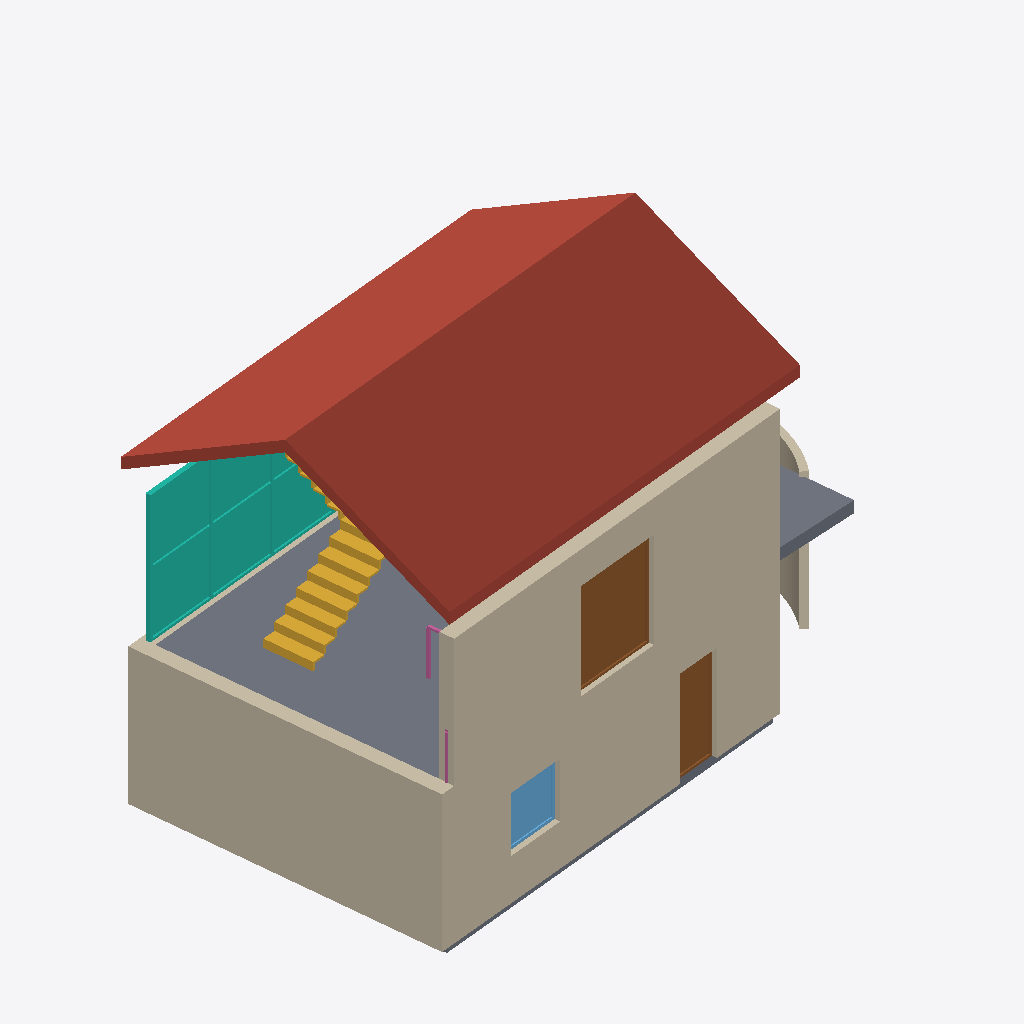
Isometric view of an IFC building model (IFC-SPF (STEP), schema IFC2X3, length unit metre), seen from the south-west, elements coloured by IFC class: 5 walls (beige), 3 slabs (grey), 2 doors (brown), 1 roof (red-brown), 1 curtain wall (teal), 1 stair (yellow), 1 window (light blue), 1 railing (pink).
Extent 11.5 m × 7.4 m × 8.6 m (x, y, z). Storeys (4): Basement at -2.10 m; Ground at 0.50 m; First at 3.50 m; Roof at 6.30 m. Elements (24): 5 IfcWall, 3 IfcSlab, 3 IfcWindow, 2 IfcBeam, 2 IfcColumn, 2 IfcDoor, 2 IfcStair, 2 IfcWallStandardCase, 1 IfcCurtainWall, 1 IfcRailing, 1 IfcRoof.

HEADER;
FILE_DESCRIPTION(('ViewDefinition [CoordinationView_V2.0]'),'2;1');
FILE_NAME('IFC House.ifc','',('A. Architect'),('Semio'),'semio BIM','semio BIM','');
FILE_SCHEMA(('IFC2X3'));
ENDSEC;
DATA;
#150=IFCPROJECT('1w8OAdRUto0JEzixroLdqB',#5,'IFC House','Export fixture',$,$,'Existing;New',(#9),#149);
#159=IFCSITE('1QBh6LzYuAptPPqA16Z5bc',#5,'Plot',$,'site-1',#151,#158,$,.ELEMENT.,(47,22,36,840000),(8,32,30,120000),408.0,$,$);
#165=IFCBUILDING('0HBDLIrKAxSZKIwlXVGe62',#5,'House',$,'bldg-1',#164,$,$,.ELEMENT.,408.5,$,$);
#169=IFCBUILDINGSTOREY('0qMOcPZlOsbmAlyKbsGOD6',#5,'Basement',$,'st-base',#168,$,$,.ELEMENT.,-2.6);
#173=IFCBUILDINGSTOREY('1gAO00$311WltX3gSB8RKH',#5,'First',$,'st-first',#172,$,$,.ELEMENT.,3.0);
#175=IFCBUILDINGSTOREY('3wsYM$bPNbBbDbGw_Wf9m1',#5,'Ground',$,'st-ground',#174,$,$,.ELEMENT.,0.0);
#179=IFCBUILDINGSTOREY('0X0EI2hZp2QO0d1aPCecGX',#5,'Roof',$,'st-roof',#178,$,$,.ELEMENT.,5.8);
#1881=IFCROOF('3U4czFd0KGdZrGE6bgsmwM',#5,'Roof',$,$,#1880,$,'r-1',.GABLE_ROOF.);
#286=IFCWALL('0SkIQur02mP0OPlG2KFN_8',#5,'West',$,$,#280,#285,'w-west');
#237=IFCWALLSTANDARDCASE('0MzownW2Ndl6VpO$2Jdj$S',#5,'First South',$,$,#227,#236,'w-first-south');
#276=IFCWALL('2_vLPAMaC$hsmSKif007b4',#5,'South',$,$,#270,#275,'w-south');
#1865=IFCSLAB('13mWDkF7YQVLrGrewYCBeb',#5,'First slab',$,$,#1859,#1864,'sl-first',.FLOOR.);
#449=IFCCURTAINWALL('3pCWwP0g60yXP7QurIkFzG',#5,'Facade',$,$,#448,$,'cw-1');
#3387=IFCSTAIR('0HmueoudJAz7w9PkXThWS1',#5,'Stair 2',$,$,#3386,$,'s-2',.QUARTER_TURN_STAIR.);
#351=IFCDOOR('223loIyAlgDj1_Tv4csUmJ',#5,'Double door',$,$,#334,#350,'o-door-2',2.1,1.8);
#1855=IFCSLAB('1QYvr_GKlDaOpLV9SNtWoj',#5,'Balcony',$,$,#1766,#1854,'sl-balcony',.FLOOR.);
#323=IFCDOOR('2fCFg0CDufLXBMAX$Tdc7I',#5,'Door 1',$,$,#300,#322,'o-door-1',2.1,0.9);
#207=IFCWALL('09k_QkctTxZzvq2nrNO5jb',#5,'Curved',$,$,#198,#206,'w-arc');
#395=IFCWINDOW('0Hg8L_ovkYJla5LU6cKnqj',#5,'Window 1',$,$,#372,#394,'o-win-1',1.2,1.2);
#1878=IFCSLAB('3W6C3EGWYPZ105oXKQfyAK',#5,'Ground slab',$,$,#1867,#1877,'sl-ground',.FLOOR.);
#264=IFCWALL('0gX1f2WI35QWDilL3yLZC8',#5,'North',$,$,#257,#263,'w-north');
#4959=IFCRAILING('3R08By2bCXT2w1R$LSRsXY',#5,'Railing',$,$,#4958,#4957,'rl-1',.GUARDRAIL.);
ENDSEC;
